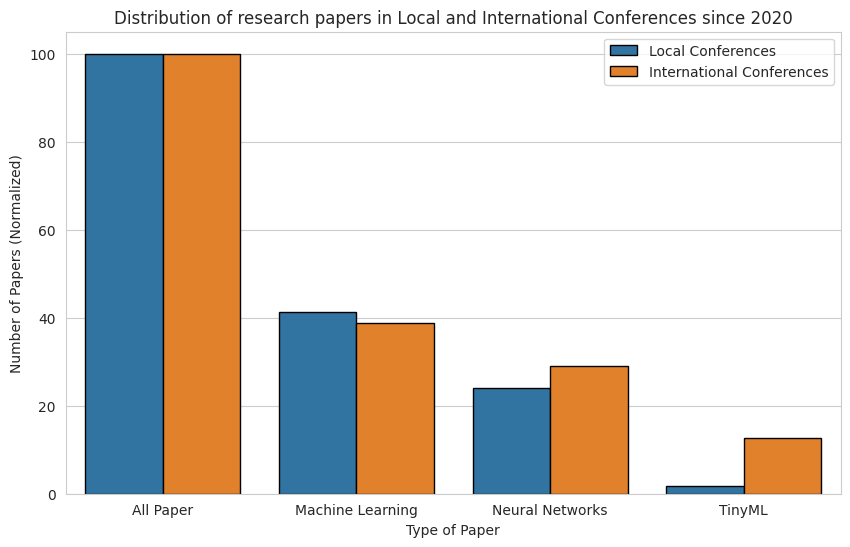

This chart was generated by the following Python code:
import pandas as pd
import seaborn as sns
import matplotlib.pyplot as plt
# Define a color palette suitable for academic papers
# Use colors that are colorblind-friendly and have good contrast

sns.set_style("whitegrid")  # Add grid to the plot
# plt.yticks([0, 20, 40, 60, 80, 100])  # Ensure grid lines are shown at all 5 values

sns.set_palette(sns.color_palette(["#1f77b4", "#ff7f0e"]))  # Blue and Orange
#these values are added by manually looking at the number of rows in the csv files
data = {
    'Name': ['All Paper', 'Machine Learning', 'Neural Networks', 'TinyML'],
    'Value_local': [(1942 / 1942) * 100, (801 / 1942) * 100, (466 / 1942) * 100, (32 / 1942) * 100],
    'Value_international': [(4684 / 4684) * 100, (1815 / 4684) * 100, (1360 / 4684) * 100, (596 / 4684) * 100]
}
# sns.set_palette(sns.color_palette(['b', 'r']))  # Set colors using shorthand notation
# sns.set_palette(sns.color_palette(["#3498db", "#e74c3c"]))  # Set custom colors for the bars
df = pd.DataFrame(data)
# Add a new legend entry
legend_labels = {'Value_local': 'Local Conferences', 'Value_international': 'International Conferences'}
df.rename(columns=legend_labels, inplace=True)
plt.figure(figsize=(10, 6))
df_melted = df.melt(id_vars='Name', var_name='Category', value_name='Value')
# Add edge around the bars
sns.barplot(data=df_melted, x='Name', y='Value', hue='Category', edgecolor='black')
# Map specific colors to each category
# category_colors = {'Local Conferences': '#3498db', 'International Conferences': '#e74c3c'}

# df_melted['Color'] = df_melted['Category'].map(category_colors)

# sns.barplot(data=df_melted, x='Name', y='Value', hue='Category')
plt.title('Distribution of research papers in Local and International Conferences since 2020')
plt.xlabel('Type of Paper')
plt.ylabel('Number of Papers (Normalized)')
plt.legend()
plt.show()
a =1
